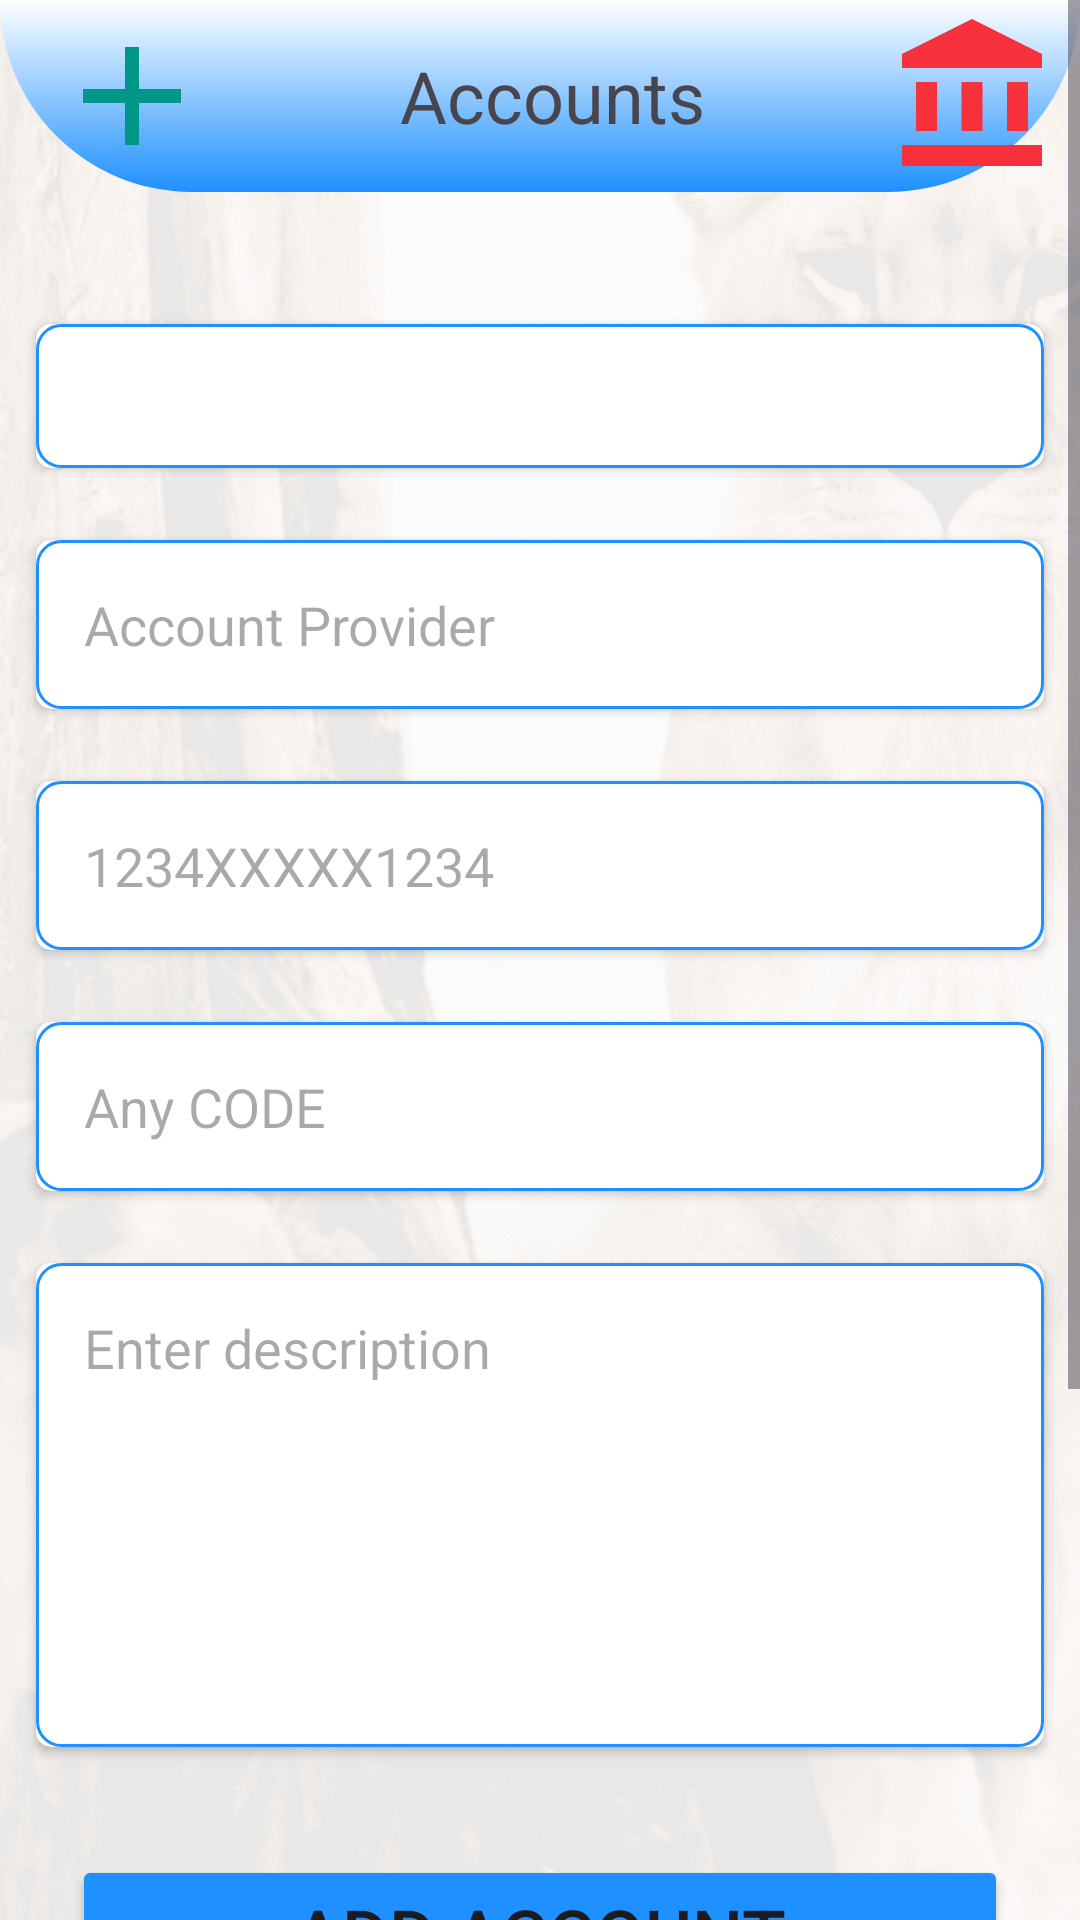

The Android layout XML behind this screen, and the referenced resources:
<!-- AndroidManifest.xml: application theme Theme.MyApplication -->
<!-- res/layout/activity_account.xml -->
<?xml version="1.0" encoding="utf-8"?>
<ScrollView xmlns:android="http://schemas.android.com/apk/res/android"
    xmlns:app="http://schemas.android.com/apk/res-auto"
    xmlns:tools="http://schemas.android.com/tools"
    android:orientation="vertical"
    android:layout_width="match_parent"
    android:layout_height="match_parent"
    android:background="@drawable/bg4"
    tools:context=".Account">
    <LinearLayout
        android:layout_width="match_parent"
        android:layout_height="match_parent"
        android:orientation="vertical">


    <androidx.appcompat.widget.Toolbar
        android:layout_width="match_parent"
        android:layout_height="?attr/actionBarSize"
        android:id="@+id/toolbar"
        app:popupTheme="@style/ThemeOverlay.AppCompat.Light"
        android:elevation="4dp"
        android:background="@drawable/toolbar_header">
        <LinearLayout
            android:layout_width="match_parent"
            android:layout_height="match_parent"
            android:weightSum="6"
            android:orientation="horizontal">
            <ImageView
                android:id="@+id/show_create_account"
                android:layout_width="0dp"
                android:layout_weight="1"
                android:src="@drawable/add_24"
                android:layout_height="match_parent"
                android:contentDescription="@string/transaction" />
            <TextView
                android:layout_width="0dp"
                android:layout_weight="4"
                android:layout_height="match_parent"
                android:gravity="center"
                android:textSize="24sp"
                android:text="Accounts"/>
            <ImageView
                android:id="@+id/show_accounts"
                android:layout_marginRight="8dp"
                android:layout_width="0dp"
                android:layout_weight="1"
                android:src="@drawable/balance_24"
                android:layout_height="match_parent"
                android:contentDescription="@string/transaction" />
        </LinearLayout>
    </androidx.appcompat.widget.Toolbar>
    <LinearLayout
        android:id="@+id/create_account_layout"
        android:layout_width="match_parent"
        android:layout_height="wrap_content"
        android:layout_marginTop="8dp"
        android:orientation="vertical">
    <LinearLayout
        android:layout_width="match_parent"
        android:layout_height="wrap_content"
        android:padding="4dp"
        android:layout_marginTop="24dp"
        android:orientation="horizontal">
        <androidx.cardview.widget.CardView
            android:layout_width="0dp"
            android:layout_height="match_parent"
            app:cardCornerRadius="5dp"
            android:layout_margin="8dp"
            android:layout_weight="1">
            <LinearLayout
                android:layout_width="match_parent"
                android:layout_height="wrap_content"
                android:orientation="vertical">

                <Spinner
                    android:id="@+id/account_category"
                    android:layout_width="match_parent"
                    android:background="@drawable/my_input"
                    android:padding="8dp"
                    android:layout_height="48dp"/>
            </LinearLayout>

        </androidx.cardview.widget.CardView>
    </LinearLayout>
    <LinearLayout
        android:layout_width="match_parent"
        android:layout_height="wrap_content"
        android:orientation="horizontal"
        android:padding="4dp">
        <androidx.cardview.widget.CardView
            android:layout_width="0dp"
            android:layout_height="match_parent"
            app:cardCornerRadius="5dp"
            android:layout_margin="8dp"
            android:layout_weight="1">
            <EditText
                android:id="@+id/txt_account_provider"
                android:inputType="text"
                android:layout_width="match_parent"
                android:layout_height="wrap_content"
                android:hint="Account Provider"
                android:background="@drawable/my_input"
                />
        </androidx.cardview.widget.CardView>
    </LinearLayout>
    <LinearLayout
        android:layout_width="match_parent"
        android:layout_height="wrap_content"
        android:orientation="horizontal"
        android:padding="4dp">
        <androidx.cardview.widget.CardView
            android:layout_width="0dp"
            android:layout_height="match_parent"
            app:cardCornerRadius="5dp"
            android:layout_margin="8dp"
            android:layout_weight="1">
            <EditText
                android:id="@+id/txt_account_number"
                android:inputType="text"
                android:layout_width="match_parent"
                android:layout_height="wrap_content"
                android:hint="1234XXXXX1234"
                android:background="@drawable/my_input"
                />
        </androidx.cardview.widget.CardView>
    </LinearLayout>
    <LinearLayout
        android:layout_width="match_parent"
        android:layout_height="wrap_content"
        android:orientation="horizontal"
        android:padding="4dp">
        <androidx.cardview.widget.CardView
            android:layout_width="0dp"
            android:layout_height="match_parent"
            app:cardCornerRadius="5dp"
            android:layout_margin="8dp"
            android:layout_weight="1">
            <EditText
                android:id="@+id/txt_account_code"
                android:inputType="text"
                android:layout_width="match_parent"
                android:layout_height="wrap_content"
                android:hint="Any CODE"
                android:background="@drawable/my_input"
                />
        </androidx.cardview.widget.CardView>
    </LinearLayout>
    <LinearLayout
        android:layout_width="match_parent"
        android:layout_height="wrap_content"
        android:orientation="horizontal"
        android:padding="4dp">
        <androidx.cardview.widget.CardView
            android:layout_width="0dp"
            android:layout_height="match_parent"
            app:cardCornerRadius="5dp"
            android:layout_margin="8dp"
            android:layout_weight="1">
            <EditText
                android:id="@+id/txt_account_description"
                android:layout_width="match_parent"
                android:layout_height="wrap_content"
                android:hint="Enter description"
                android:lines="6"
                android:gravity="top|left"
                android:inputType="textMultiLine"
                android:background="@drawable/my_input"
                />
        </androidx.cardview.widget.CardView>
    </LinearLayout>
    <Button
        android:id="@+id/btn_save_transaction_item"
        android:layout_width="match_parent"
        android:layout_height="wrap_content"
        android:textSize="24sp"
        android:layout_margin="24dp"
        android:backgroundTint="@color/blue"
        android:text="Add Account"/>

    </LinearLayout>

    <LinearLayout
        android:id="@+id/account_layout"
        android:layout_width="match_parent"
        android:layout_height="wrap_content"
        android:layout_marginTop="8dp"
        android:orientation="vertical">

        <androidx.cardview.widget.CardView
            android:layout_width="match_parent"
            android:layout_height="wrap_content"
            app:cardCornerRadius="5dp"
            android:layout_margin="8dp"
            android:padding="8dp"
            android:elevation="8dp"
            android:layout_weight="1">

            <LinearLayout
                android:layout_width="match_parent"
                android:layout_height="150dp"
                android:layout_margin="8dp"
                android:background="@drawable/bankcard2"
                android:orientation="horizontal">
                <TextView
                    android:id="@+id/v_transaction_amount"
                    android:layout_width="0dp"
                    android:layout_weight="2"
                    android:layout_height="match_parent"
                    android:layout_margin="8dp"
                    android:text="2456733"
                    android:textSize="24sp"
                    android:gravity="center"/>
                <LinearLayout
                    android:layout_width="0dp"
                    android:layout_height="wrap_content"
                    android:layout_weight="4"
                    android:orientation="vertical">
                    <TextView
                        android:id="@+id/v_transaction_type"
                        android:layout_width="match_parent"
                        android:layout_height="wrap_content"
                        android:layout_margin="8dp"
                        android:text="Transaction In"
                        android:textSize="24sp"
                        android:gravity="center"/>
                    <TextView
                        android:id="@+id/v_transaction_purpose"
                        android:layout_width="match_parent"
                        android:layout_height="wrap_content"
                        android:layout_margin="8dp"
                        android:text="Purpose"
                        android:textColor="@color/blue"
                        android:textSize="24sp"
                        android:gravity="center"/>
                    <TextView
                        android:id="@+id/v_transaction_date"
                        android:layout_width="match_parent"
                        android:layout_height="wrap_content"
                        android:layout_margin="8dp"
                        android:text="Date/time"
                        android:textColor="@color/blue"
                        android:textSize="24sp"
                        android:gravity="center"/>


                </LinearLayout>

            </LinearLayout>

        </androidx.cardview.widget.CardView>


    </LinearLayout>

    </LinearLayout>

</ScrollView>
<!-- resources referenced by this layout -->
<resources>
  <color name="blue">#1E90FF</color>
  <!-- drawable add_24 (drawable) -->
  <vector android:height="24dp" android:tint="@color/green"
      android:viewportHeight="24" android:viewportWidth="24"
      android:width="24dp" xmlns:android="http://schemas.android.com/apk/res/android">
      <path android:fillColor="@color/crimson" android:pathData="M19,13h-6v6h-2v-6H5v-2h6V5h2v6h6v2z"/>
  </vector>
  <!-- drawable balance_24 (drawable) -->
  <vector android:height="24dp" android:tint="@color/crimson"
      android:viewportHeight="24" android:viewportWidth="24"
      android:width="24dp" xmlns:android="http://schemas.android.com/apk/res/android">
      <path android:fillColor="@android:color/white" android:pathData="M4,10h3v7h-3z"/>
      <path android:fillColor="@android:color/white" android:pathData="M10.5,10h3v7h-3z"/>
      <path android:fillColor="@android:color/white" android:pathData="M2,19h20v3h-20z"/>
      <path android:fillColor="@android:color/white" android:pathData="M17,10h3v7h-3z"/>
      <path android:fillColor="@android:color/white" android:pathData="M12,1l-10,5l0,2l20,0l0,-2z"/>
  </vector>
  <!-- drawable bankcard2: png bitmap (drawable, 334813 bytes) -->
  <!-- drawable bg4: png bitmap (drawable, 333727 bytes) -->
  <!-- drawable my_input (drawable) -->
  <?xml version="1.0" encoding="utf-8"?>
  <selector xmlns:android="http://schemas.android.com/apk/res/android">
      <item>
          <shape android:shape="rectangle">
              <solid android:color="@android:color/transparent"/>
              <stroke android:width="1dp"
                  android:color="@color/blue"/>
              <corners
                  android:bottomLeftRadius="8dp"
                  android:bottomRightRadius="8dp"
                  android:topLeftRadius="8dp"
                  android:topRightRadius="8dp"/>
              <padding
                  android:bottom="16dp"
                  android:top="16dp"
                  android:left="16dp"
                  android:right="16dp"/>
          </shape>
      </item>
  </selector>
  <!-- drawable toolbar_header (drawable) -->
  <?xml version="1.0" encoding="utf-8"?>
  <layer-list xmlns:android="http://schemas.android.com/apk/res/android">
      <item>
          <shape
              android:shape="rectangle"
  
              >
              <gradient
                  android:startColor="@color/blue"
                  android:angle="90"
                  android:endColor="@color/white"/>
              <corners android:bottomRightRadius="80dp"
                       android:bottomLeftRadius="80dp"/>
          </shape>
      </item>
  </layer-list>
  <string name="transaction">Transaction</string>
  <style name="Theme.MyApplication" parent="Base.Theme.MyApplication" />
  <color name="green">#009688</color>
  <color name="crimson">#f7313b</color>
  <color name="white">#FFFFFFFF</color>
  <style name="Base.Theme.MyApplication" parent="Theme.Material3.Light.NoActionBar">
          
          <item name="android:statusBarColor">@color/blue</item>
  
  
      </style>
</resources>
